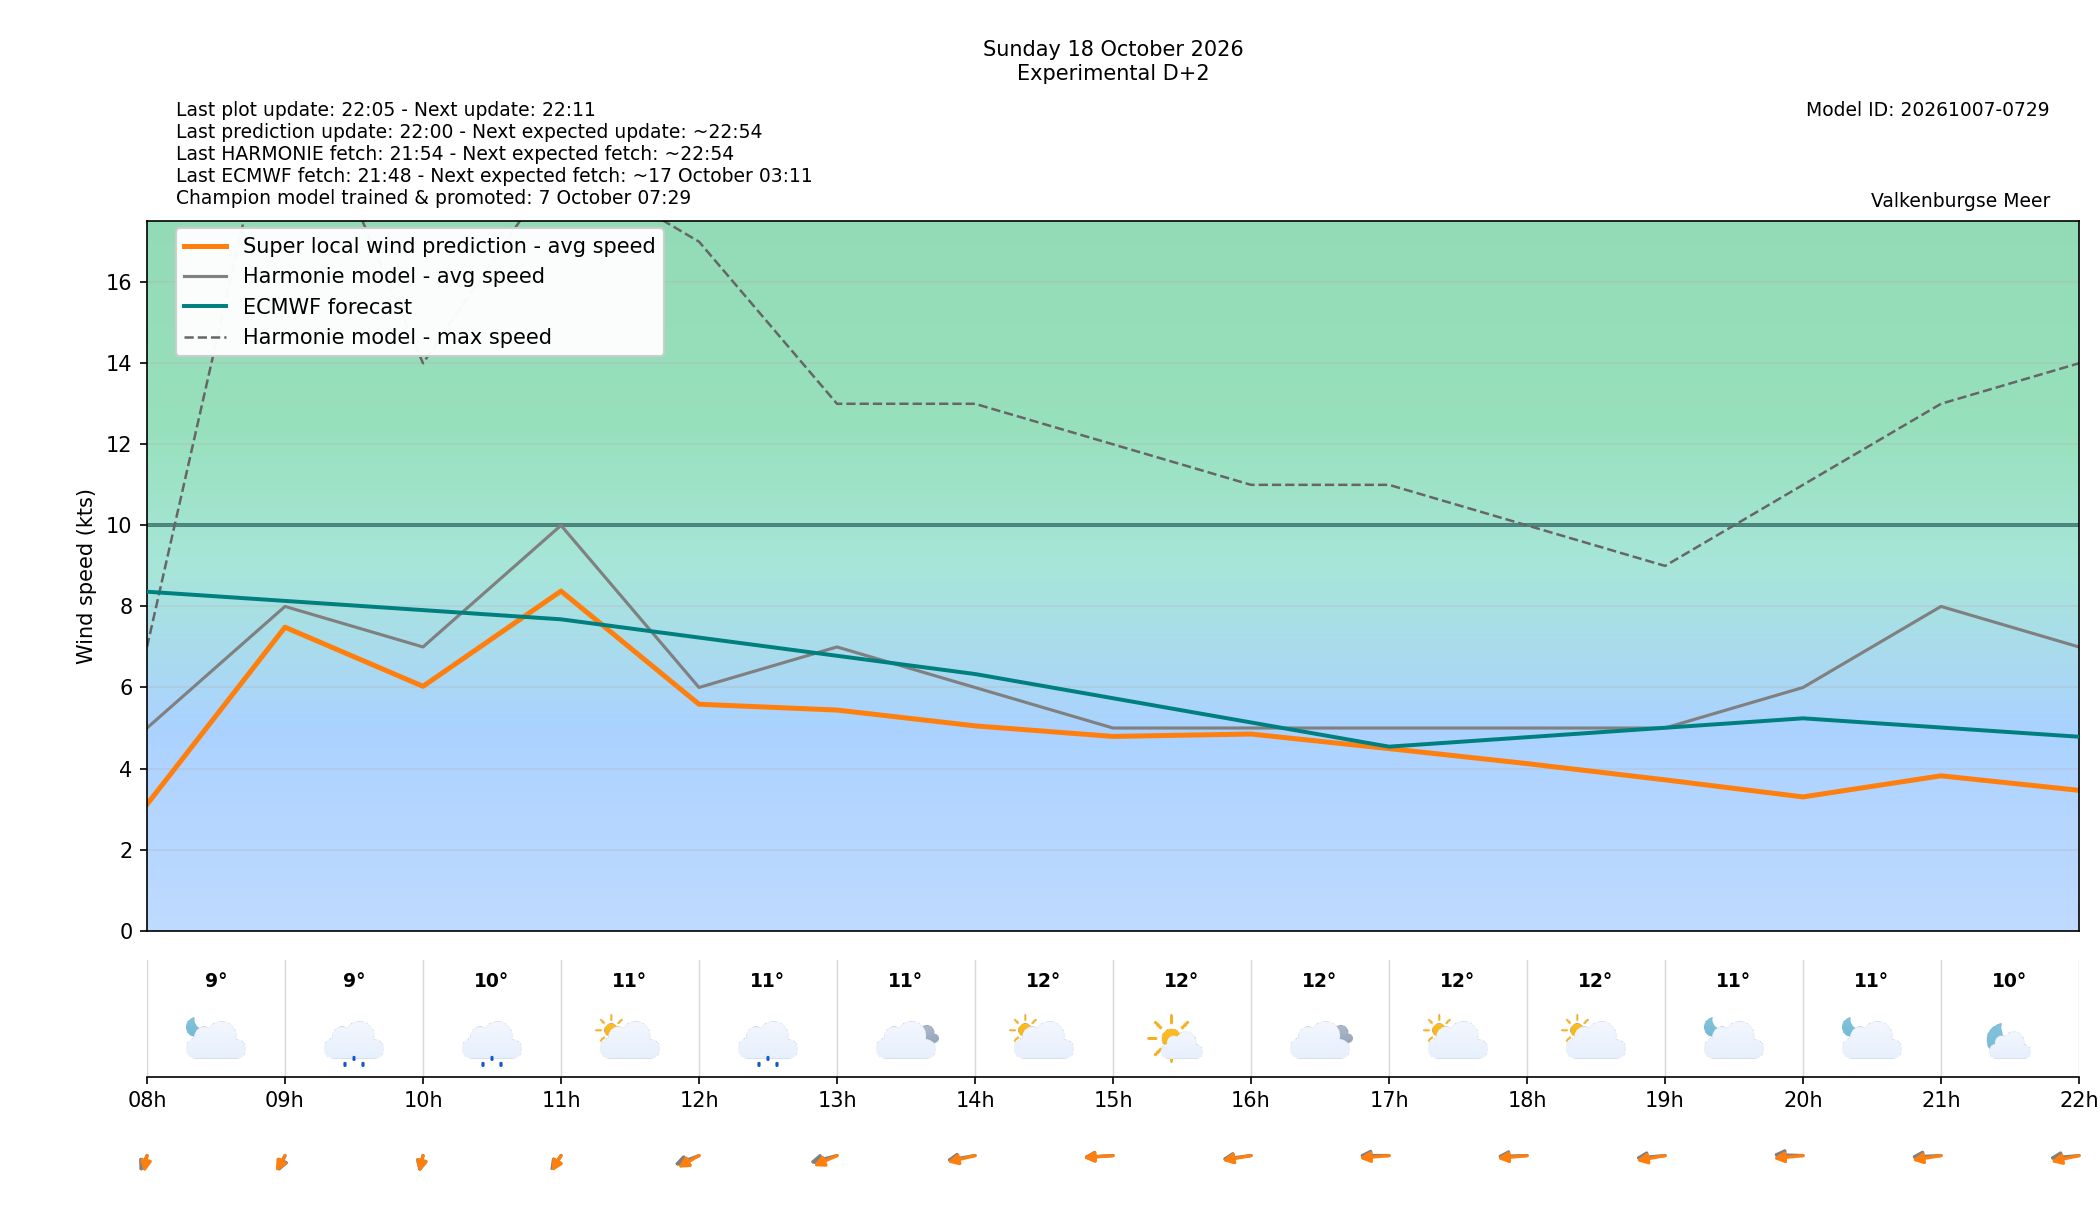

The data file committed next to this chart (first rows):
target_time_utc, target_time_local, forecast_wind_speed, forecast_wind_min, forecast_wind_max, lstm_pred_wind_speed, forecast_wind_dir_deg, lstm_pred_wind_dir_deg, forecast_temperature_c, weather_code, weather_source, is_daylight, hour_utc, hour_local, delta_speed_lstm_minus_forecast, delta_dir_lstm_minus_forecast, issue_time_utc, forecast_available, harmonie_run_ts, harmonie_fetched_ts, speed_model_id, direction_model_id, calibration_policy
2026-10-18 06:00:00+00:00, 2026-10-18 08:00:00+02:00, 5.0, 5.0, 7.0, 3.116, 14.0, 5.593, 8.5, 2, windsurfice, False, 06, 08, -1.884, -8.407, 2026-10-16T20:00:00+00:00, True, 1792180445341, 1792180445341, 20261007050000_8b9962c3_speed, 20261003080000_af4b4f24_direction, none
2026-10-18 07:00:00+00:00, 2026-10-18 09:00:00+02:00, 8.0, 8.0, 22.0, 7.487, 14.0, 17.67, 8.8, 51, windsurfice, True, 07, 09, -0.513, 3.666, 2026-10-16T20:00:00+00:00, True, 1792180445341, 1792180445341, 20261007050000_8b9962c3_speed, 20261003080000_af4b4f24_direction, none
2026-10-18 08:00:00+00:00, 2026-10-18 10:00:00+02:00, 7.0, 7.0, 14.0, 6.029, 8.0, 6.827, 9.7, 53, windsurfice, True, 08, 10, -0.9709, -1.173, 2026-10-16T20:00:00+00:00, True, 1792180445341, 1792180445341, 20261007050000_8b9962c3_speed, 20261003080000_af4b4f24_direction, none
2026-10-18 09:00:00+00:00, 2026-10-18 11:00:00+02:00, 10.0, 10.0, 19.0, 8.378, 21.0, 18.32, 10.7, 2, windsurfice, True, 09, 11, -1.622, -2.68, 2026-10-16T20:00:00+00:00, True, 1792180445341, 1792180445341, 20261007050000_8b9962c3_speed, 20261003080000_af4b4f24_direction, none
2026-10-18 10:00:00+00:00, 2026-10-18 12:00:00+02:00, 6.0, 6.0, 17.0, 5.586, 56.0, 44.59, 10.5, 53, windsurfice, True, 10, 12, -0.4138, -11.41, 2026-10-16T20:00:00+00:00, True, 1792180445341, 1792180445341, 20261007050000_8b9962c3_speed, 20261003080000_af4b4f24_direction, none
2026-10-18 11:00:00+00:00, 2026-10-18 13:00:00+02:00, 7.0, 7.0, 13.0, 5.443, 65.0, 51.61, 11.3, 3, windsurfice, True, 11, 13, -1.557, -13.39, 2026-10-16T20:00:00+00:00, True, 1792180445341, 1792180445341, 20261007050000_8b9962c3_speed, 20261003080000_af4b4f24_direction, none
2026-10-18 12:00:00+00:00, 2026-10-18 14:00:00+02:00, 6.0, 6.0, 13.0, 5.053, 73.0, 66.65, 12.2, 2, windsurfice, True, 12, 14, -0.9472, -6.35, 2026-10-16T20:00:00+00:00, True, 1792180445341, 1792180445341, 20261007050000_8b9962c3_speed, 20261003080000_af4b4f24_direction, none
2026-10-18 13:00:00+00:00, 2026-10-18 15:00:00+02:00, 5.0, 5.0, 12.0, 4.793, 84.0, 82.64, 12.4, 1, windsurfice, True, 13, 15, -0.2075, -1.357, 2026-10-16T20:00:00+00:00, True, 1792180445341, 1792180445341, 20261007050000_8b9962c3_speed, 20261003080000_af4b4f24_direction, none
2026-10-18 14:00:00+00:00, 2026-10-18 16:00:00+02:00, 5.0, 5.0, 11.0, 4.851, 77.0, 72.63, 12.1, 3, windsurfice, True, 14, 16, -0.1486, -4.375, 2026-10-16T20:00:00+00:00, True, 1792180445341, 1792180445341, 20261007050000_8b9962c3_speed, 20261003080000_af4b4f24_direction, none
2026-10-18 15:00:00+00:00, 2026-10-18 17:00:00+02:00, 5.0, 5.0, 11.0, 4.492, 90.0, 81.29, 11.9, 2, windsurfice, True, 15, 17, -0.5075, -8.715, 2026-10-16T20:00:00+00:00, True, 1792180445341, 1792180445341, 20261007050000_8b9962c3_speed, 20261003080000_af4b4f24_direction, none
2026-10-18 16:00:00+00:00, 2026-10-18 18:00:00+02:00, 5.0, 5.0, 10.0, 4.122, 87.0, 80.24, 11.5, 2, windsurfice, True, 16, 18, -0.8781, -6.757, 2026-10-16T20:00:00+00:00, True, 1792180445341, 1792180445341, 20261007050000_8b9962c3_speed, 20261003080000_af4b4f24_direction, none
2026-10-18 17:00:00+00:00, 2026-10-18 19:00:00+02:00, 5.0, 5.0, 9.0, 3.721, 81.0, 72.03, 10.7, 2, windsurfice, False, 17, 19, -1.279, -8.966, 2026-10-16T20:00:00+00:00, True, 1792180445341, 1792180445341, 20261007050000_8b9962c3_speed, 20261003080000_af4b4f24_direction, none
2026-10-18 18:00:00+00:00, 2026-10-18 20:00:00+02:00, 6.0, 6.0, 11.0, 3.3, 93.0, 80.04, 10.6, 2, windsurfice, False, 18, 20, -2.7, -12.96, 2026-10-16T20:00:00+00:00, True, 1792180445341, 1792180445341, 20261007050000_8b9962c3_speed, 20261003080000_af4b4f24_direction, none
2026-10-18 19:00:00+00:00, 2026-10-18 21:00:00+02:00, 8.0, 8.0, 13.0, 3.821, 85.0, 74.09, 10.4, 1, windsurfice, False, 19, 21, -4.179, -10.91, 2026-10-16T20:00:00+00:00, True, 1792180445341, 1792180445341, 20261007050000_8b9962c3_speed, 20261003080000_af4b4f24_direction, none
2026-10-18 20:00:00+00:00, 2026-10-18 22:00:00+02:00, 7.0, 7.0, 14.0, 3.462, 81.0, 68.7, 10.2, 2, windsurfice, False, 20, 22, -3.538, -12.3, 2026-10-16T20:00:00+00:00, True, 1792180445341, 1792180445341, 20261007050000_8b9962c3_speed, 20261003080000_af4b4f24_direction, none
